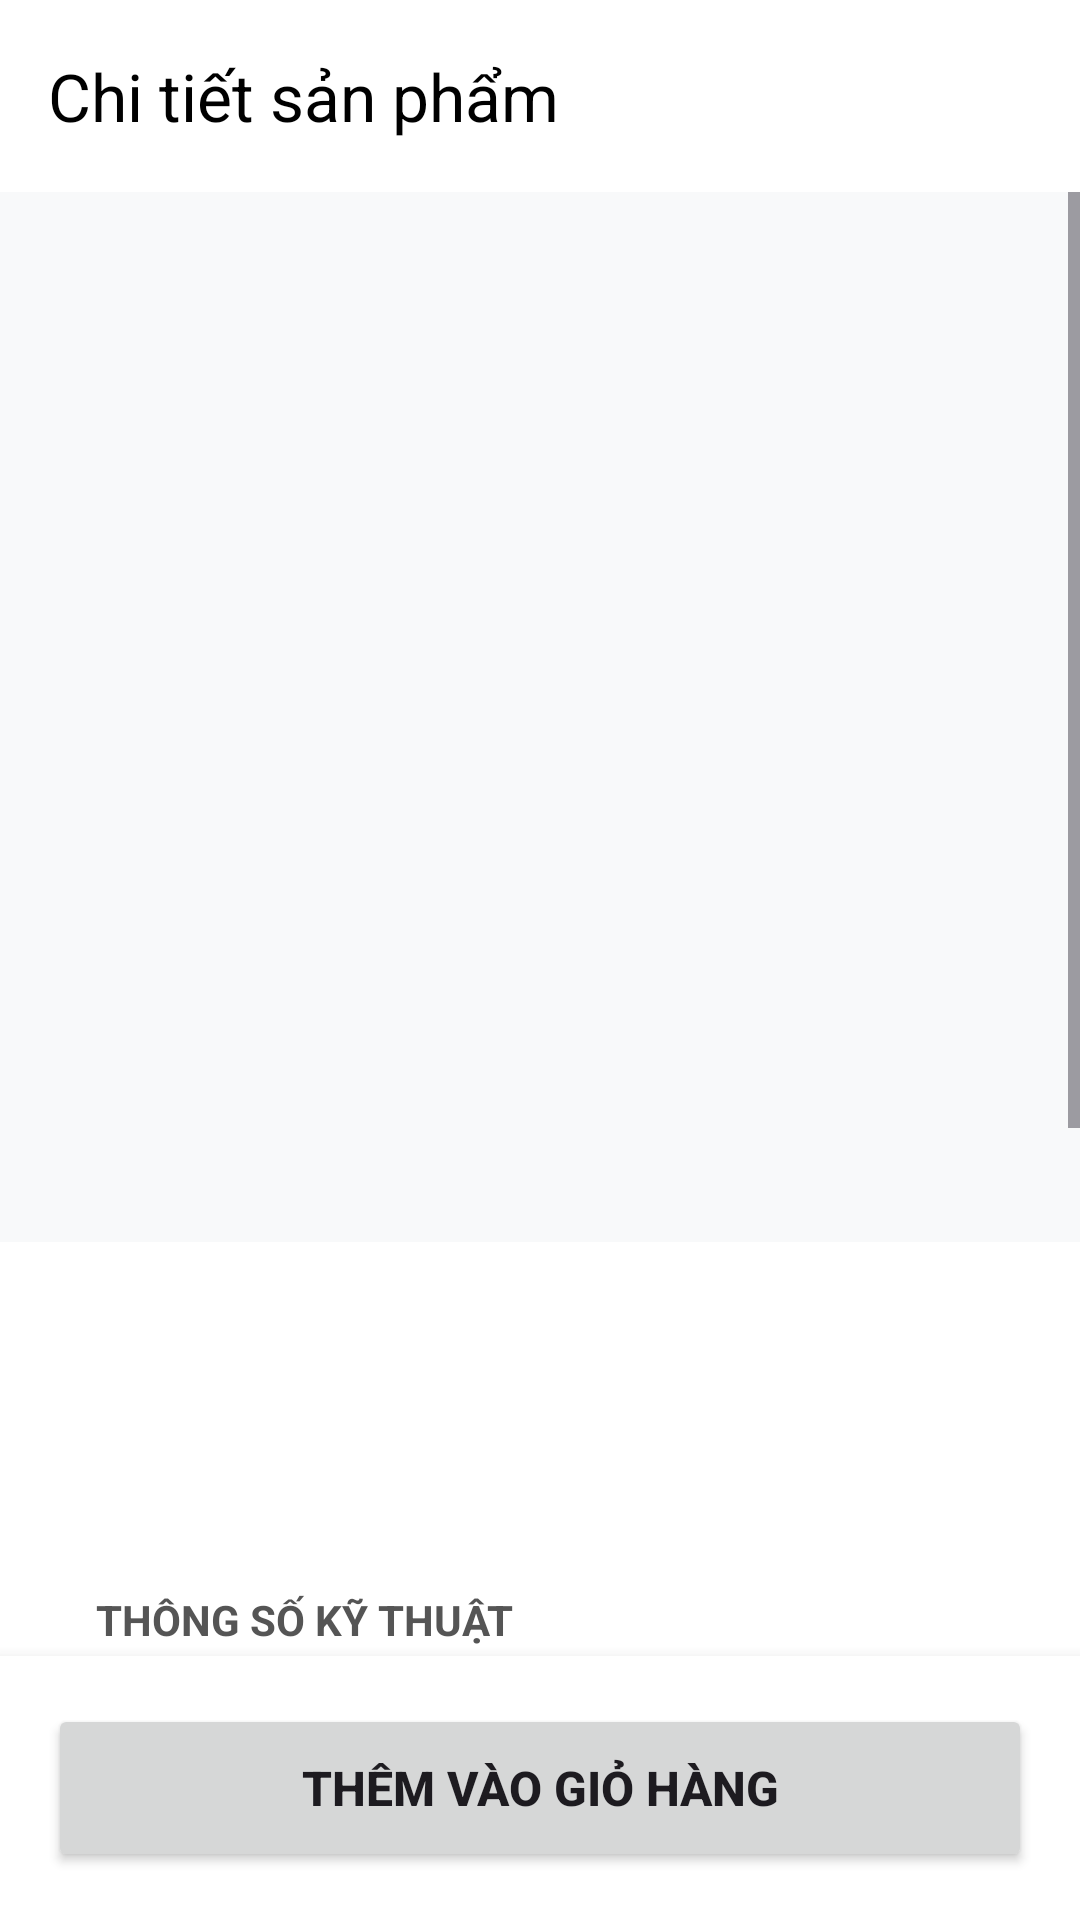

Here is an Android app screen rendered from its layout file. Give the layout XML and the strings, colors and styles it references.
<!-- AndroidManifest.xml: application theme Theme.DuLong -->
<!-- res/layout/activity_product_detail.xml -->
<?xml version="1.0" encoding="utf-8"?>
<LinearLayout xmlns:android="http://schemas.android.com/apk/res/android"
    xmlns:app="http://schemas.android.com/apk/res-auto"
    xmlns:tools="http://schemas.android.com/tools"
    android:layout_width="match_parent"
    android:layout_height="match_parent"
    android:orientation="vertical"
    android:background="#FFFFFF"
    android:fitsSystemWindows="true"
    tools:context=".activity.product.ProductDetailActivity">

    <com.google.android.material.appbar.AppBarLayout
        android:layout_width="match_parent"
        android:layout_height="wrap_content">
        <com.google.android.material.appbar.MaterialToolbar
            android:id="@+id/toolbar"
            android:layout_width="match_parent"
            android:layout_height="?attr/actionBarSize"
            android:background="@color/white"
            app:navigationIcon="@drawable/ic_arrow_back_24"
            app:title="Chi tiết sản phẩm"
            app:titleTextColor="@color/black" />
    </com.google.android.material.appbar.AppBarLayout>

    <ScrollView
        android:layout_width="match_parent"
        android:layout_height="0dp"
        android:layout_weight="1">

        <LinearLayout
            android:layout_width="match_parent"
            android:layout_height="wrap_content"
            android:orientation="vertical"
            android:paddingBottom="24dp">

            <ImageView
                android:id="@+id/iv_product_image"
                android:layout_width="match_parent"
                android:layout_height="350dp"
                android:scaleType="fitCenter"
                android:background="#F8F9FA"
                tools:srcCompat="@tools:sample/avatars" />

            <LinearLayout
                android:layout_width="match_parent"
                android:layout_height="wrap_content"
                android:orientation="vertical"
                android:padding="16dp">

                <TextView
                    android:id="@+id/tv_product_name"
                    android:layout_width="match_parent"
                    android:layout_height="wrap_content"
                    android:textColor="@android:color/black"
                    android:textSize="22sp"
                    android:textStyle="bold"
                    tools:text="Vợt Cầu Lông Yonex Astrox 77 Pro" />

                <TextView
                    android:id="@+id/tv_product_price"
                    android:layout_width="wrap_content"
                    android:layout_height="wrap_content"
                    android:layout_marginTop="8dp"
                    android:textColor="#D32F2F"
                    android:textSize="20sp"
                    android:textStyle="bold"
                    tools:text="3.400.000đ" />

                <LinearLayout
                    android:layout_width="match_parent"
                    android:layout_height="wrap_content"
                    android:layout_marginTop="20dp"
                    android:background="@drawable/bg_rounded_grey"
                    android:orientation="vertical"
                    android:padding="16dp">
                    <TextView
                        android:layout_width="wrap_content"
                        android:layout_height="wrap_content"
                        android:text="Thông số kỹ thuật"
                        android:textAllCaps="true"
                        android:textColor="#555555"
                        android:textStyle="bold"
                        android:textSize="14sp"
                        android:layout_marginBottom="12dp"/>

                    <TextView
                        android:id="@+id/tv_product_weight"
                        android:layout_width="match_parent"
                        android:layout_height="wrap_content"
                        android:drawablePadding="8dp"
                        android:layout_marginBottom="6dp"
                        android:textSize="15sp"
                        tools:text="• Trọng lượng: 4U" />

                    <TextView
                        android:id="@+id/tv_product_balance"
                        android:layout_width="match_parent"
                        android:layout_height="wrap_content"
                        android:layout_marginBottom="6dp"
                        android:textSize="15sp"
                        tools:text="• Điểm cân bằng: Nặng đầu" />

                    <TextView
                        android:id="@+id/tv_product_flex"
                        android:layout_width="match_parent"
                        android:layout_height="wrap_content"
                        android:layout_marginBottom="6dp"
                        android:textSize="15sp"
                        tools:text="• Độ cứng: Cứng" />

                    <TextView
                        android:id="@+id/tv_product_color"
                        android:layout_width="match_parent"
                        android:layout_height="wrap_content"
                        android:layout_marginBottom="6dp"
                        android:textSize="15sp"
                        tools:text="• Màu sắc: Đỏ đen" />

                    <TextView
                        android:id="@+id/tv_product_quantity"
                        android:layout_width="match_parent"
                        android:layout_height="wrap_content"
                        android:layout_marginTop="8dp"
                        android:textStyle="italic"
                        android:textColor="#388E3C"
                        android:textSize="14sp"
                        tools:text="Kho: 10 sản phẩm" />
                </LinearLayout>

                <TextView
                    android:layout_width="wrap_content"
                    android:layout_height="wrap_content"
                    android:layout_marginTop="24dp"
                    android:text="Mô tả chi tiết"
                    android:textStyle="bold"
                    android:textSize="18sp"
                    android:textColor="@color/black"/>

                <TextView
                    android:id="@+id/tv_product_description"
                    android:layout_width="match_parent"
                    android:layout_height="wrap_content"
                    android:layout_marginTop="8dp"
                    android:textSize="16sp"
                    android:lineSpacingExtra="4dp"
                    android:textColor="#424242"
                    tools:text="Mô tả chi tiết sản phẩm..." />

            </LinearLayout>
        </LinearLayout>
    </ScrollView>

    <LinearLayout
        android:layout_width="match_parent"
        android:layout_height="wrap_content"
        android:padding="16dp"
        android:elevation="8dp"
        android:background="@android:color/white">

        <Button
            android:id="@+id/btn_add_to_cart"
            android:layout_width="match_parent"
            android:layout_height="56dp"
            android:text="Thêm vào giỏ hàng"
            android:textSize="16sp"
            android:textStyle="bold" />
    </LinearLayout>

</LinearLayout>
<!-- resources referenced by this layout -->
<resources>
  <color name="black">#FF000000</color>
  <color name="white">#FFFFFFFF</color>
  <!-- drawable bg_rounded_grey (drawable) -->
  <?xml version="1.0" encoding="utf-8"?>
  <shape xmlns:android="http://schemas.android.com/apk/res/android">
      <solid android:color="@color/button_grey" />
  
      <corners android:radius="10dp" />
  </shape>
  <style name="Theme.DuLong" parent="Base.Theme.DuLong" />
  <style name="Base.Theme.DuLong" parent="Theme.Material3.DayNight.NoActionBar">
          
          
      </style>
</resources>
